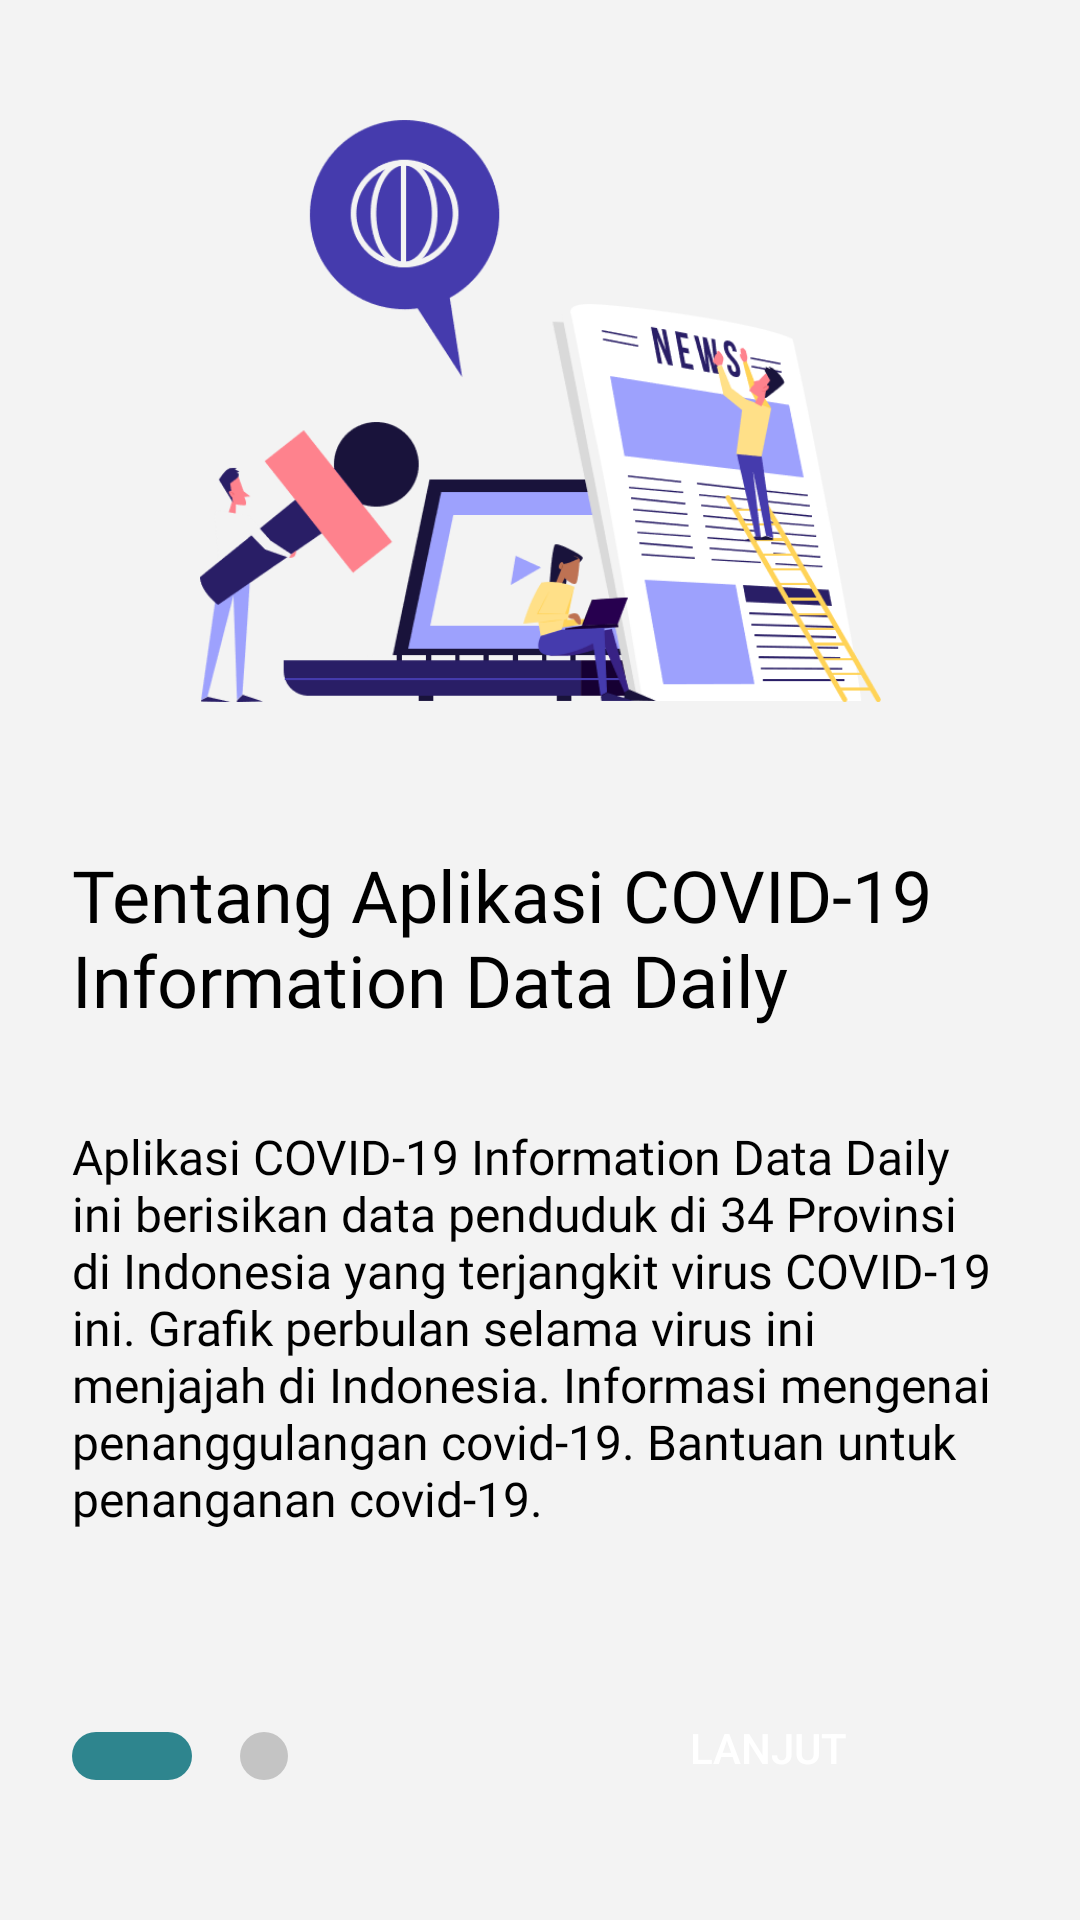

This screen was rendered from an Android layout file. Write that file and the resources it references.
<!-- AndroidManifest.xml: application theme AppTheme -->
<!-- res/layout/activity_landing_page1.xml -->
<?xml version="1.0" encoding="utf-8"?>
<androidx.constraintlayout.widget.ConstraintLayout xmlns:android="http://schemas.android.com/apk/res/android"
    xmlns:app="http://schemas.android.com/apk/res-auto"
    xmlns:tools="http://schemas.android.com/tools"
    android:layout_width="match_parent"
    android:layout_height="match_parent"
    android:background="@color/bglanding"
    tools:context=".Activities.LandingPage1Activity">

    <ImageView
        android:id="@+id/imageView2"
        android:layout_width="wrap_content"
        android:layout_height="wrap_content"
        android:layout_marginTop="40dp"
        android:background="@drawable/ic_landing_1"
        app:layout_constraintEnd_toEndOf="parent"
        app:layout_constraintStart_toStartOf="parent"
        app:layout_constraintTop_toTopOf="parent" />

    <TextView
        android:id="@+id/textView2"
        android:layout_width="match_parent"
        android:layout_height="wrap_content"
        android:layout_marginStart="24dp"
        android:layout_marginTop="48dp"
        android:fontFamily="@font/roboto_bold"
        android:text="@string/tentang_aplikasi_covid_19_ninformation_data_daily"
        android:textColor="@android:color/black"
        android:textSize="24sp"
        app:layout_constraintEnd_toEndOf="parent"
        app:layout_constraintStart_toStartOf="parent"
        app:layout_constraintTop_toBottomOf="@+id/imageView2" />

    <TextView
        android:id="@+id/textView3"
        android:layout_width="match_parent"
        android:layout_height="wrap_content"
        android:layout_marginStart="24dp"
        android:layout_marginTop="32dp"
        android:layout_marginEnd="24dp"
        android:fontFamily="@font/roboto_light"
        android:text="@string/aplikasi_covid_19_information_data_daily_ini_berisikan_data_penduduk_di_34_provinsi_di_indonesia_yang_terjangkit_virus_covid_19_ini_grafik_perbulan_selama_virus_ini_menjajah_di_indonesia_informasi_mengenai_penanggulangan_covid_19_bantuan_untuk_penanganan_covid_19"
        android:textColor="@android:color/black"
        android:textSize="16sp"
        app:layout_constraintEnd_toEndOf="parent"
        app:layout_constraintStart_toStartOf="parent"
        app:layout_constraintTop_toBottomOf="@+id/textView2" />

    <ImageView
        android:id="@+id/imageView3"
        android:layout_width="wrap_content"
        android:layout_height="wrap_content"
        android:layout_marginStart="24dp"
        android:background="@drawable/ic_landing1"
        app:layout_constraintBottom_toBottomOf="parent"
        app:layout_constraintEnd_toEndOf="parent"
        app:layout_constraintHorizontal_bias="0.0"
        app:layout_constraintStart_toStartOf="parent"
        app:layout_constraintTop_toTopOf="parent"
        app:layout_constraintVertical_bias="0.925" />

    <ImageView
        android:layout_width="wrap_content"
        android:layout_height="wrap_content"
        android:background="@drawable/ic_landing2"
        app:layout_constraintHorizontal_bias="0.0"
        android:layout_marginStart="16dp"
        app:layout_constraintVertical_bias="0.925"
        app:layout_constraintBottom_toBottomOf="parent"
        app:layout_constraintEnd_toEndOf="parent"
        app:layout_constraintStart_toEndOf="@+id/imageView3"
        app:layout_constraintTop_toTopOf="parent" />

    <Button
        android:id="@+id/btn_next"
        android:layout_width="160dp"
        android:layout_height="50dp"
        android:background="@drawable/bg_btn"
        android:layout_marginEnd="24dp"
        android:text="@string/lanjut"
        android:textColor="@android:color/white"
        android:textSize="14sp"
        app:layout_constraintHorizontal_bias="1.0"
        app:layout_constraintVertical_bias="0.945"
        app:layout_constraintBottom_toBottomOf="parent"
        app:layout_constraintEnd_toEndOf="parent"
        app:layout_constraintStart_toStartOf="parent"
        app:layout_constraintTop_toTopOf="parent" />

</androidx.constraintlayout.widget.ConstraintLayout>
<!-- resources referenced by this layout -->
<resources>
  <color name="bglanding">#F3F3F3</color>
  <!-- drawable ic_landing1: png bitmap (drawable-hdpi, 647 bytes) -->
  <!-- drawable ic_landing2: png bitmap (drawable-hdpi, 424 bytes) -->
  <!-- drawable ic_landing_1: png bitmap (drawable-hdpi, 42553 bytes) -->
  <string name="aplikasi_covid_19_information_data_daily_ini_berisikan_data_penduduk_di_34_provinsi_di_indonesia_yang_terjangkit_virus_covid_19_ini_grafik_perbulan_selama_virus_ini_menjajah_di_indonesia_informasi_mengenai_penanggulangan_covid_19_bantuan_untuk_penanganan_covid_19">Aplikasi COVID-19 Information Data Daily ini berisikan data penduduk di 34 Provinsi di Indonesia yang terjangkit virus COVID-19 ini. Grafik perbulan selama virus ini menjajah di Indonesia. Informasi mengenai penanggulangan covid-19. Bantuan untuk penanganan covid-19.</string>
  <string name="lanjut">LANJUT</string>
  <string name="tentang_aplikasi_covid_19_ninformation_data_daily">Tentang Aplikasi COVID-19\nInformation Data Daily</string>
  <style name="AppTheme" parent="Theme.AppCompat.Light.NoActionBar">
          
          <item name="colorPrimary">@color/bgwhite</item>
          <item name="colorPrimaryDark">@color/bg</item>
          <item name="colorAccent">@color/colorAccent</item>
      </style>
  <color name="bgwhite">#E5E5E5</color>
  <color name="bg">#2E858E</color>
  <color name="colorAccent">#03DAC5</color>
</resources>
